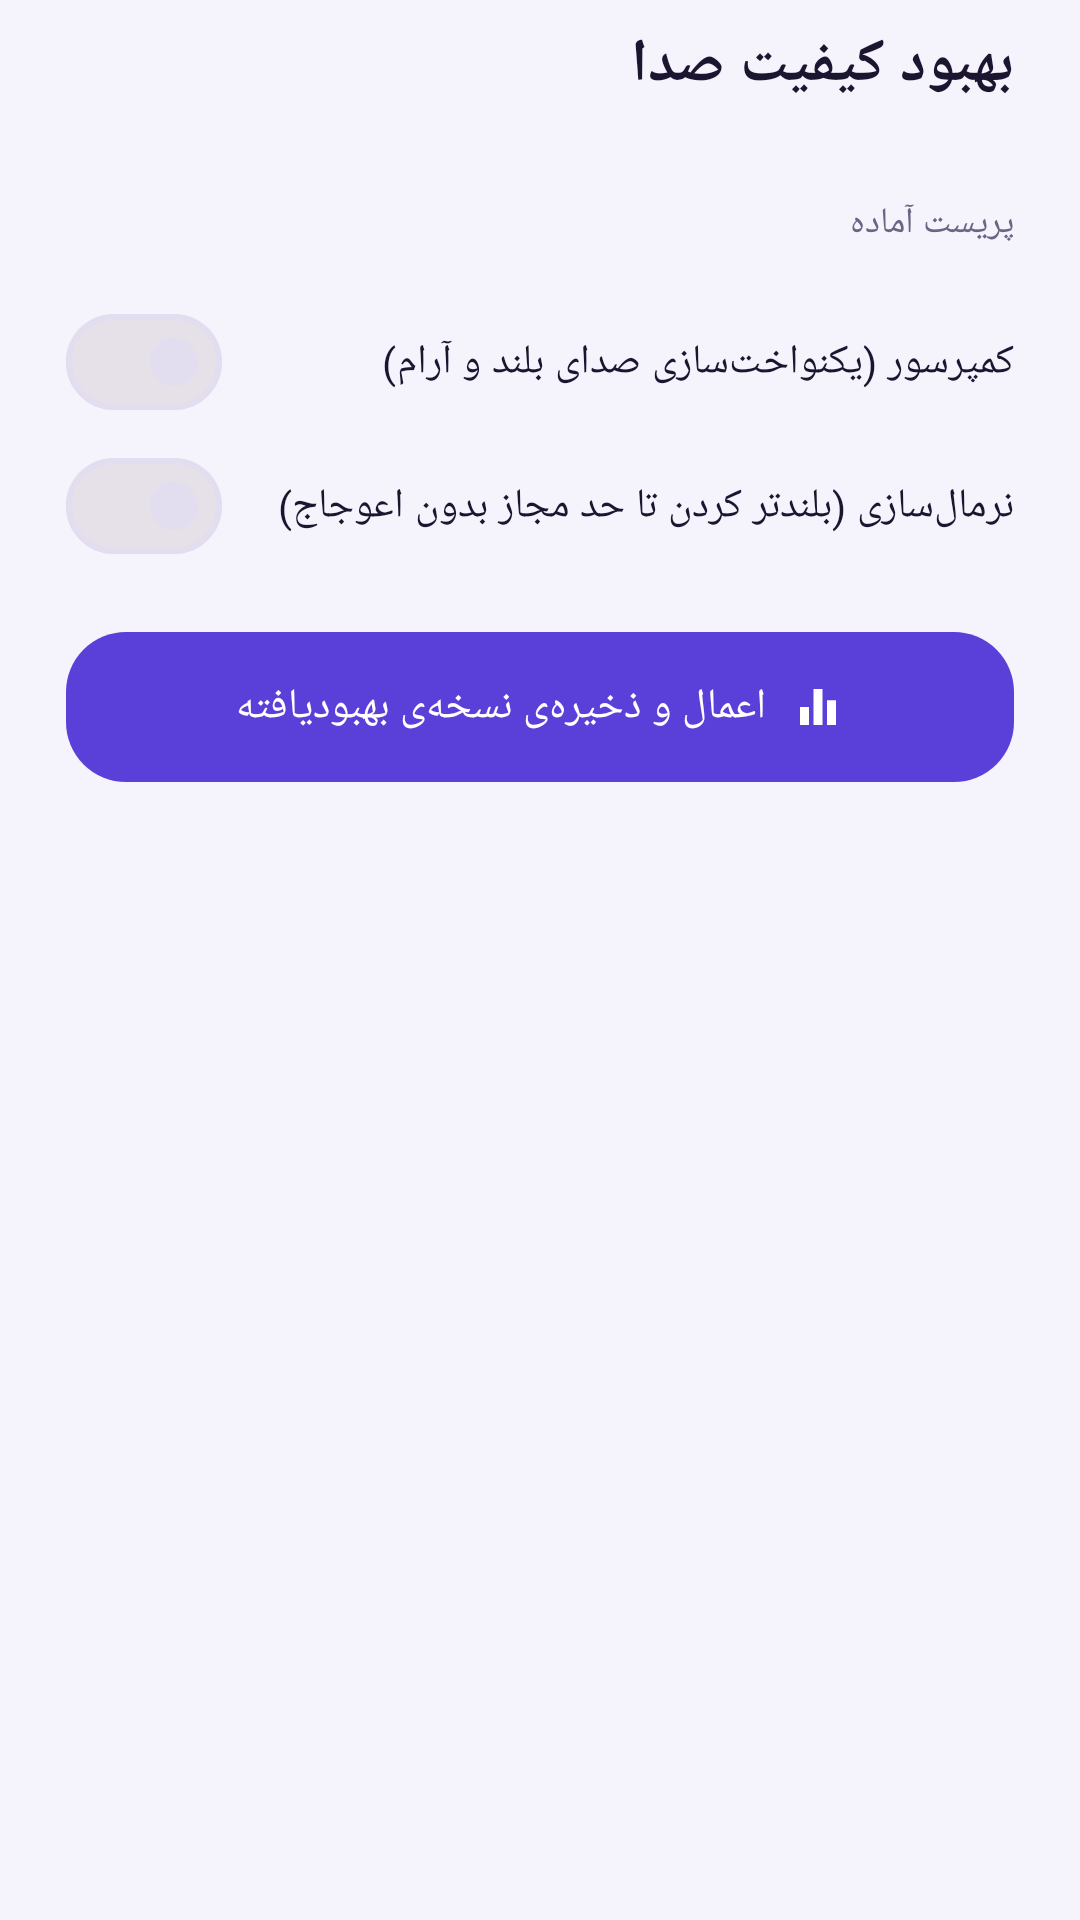

This screen was rendered from an Android layout file. Write that file and the resources it references.
<!-- AndroidManifest.xml: application theme Theme.CallRecorder -->
<!-- res/layout/sheet_enhance.xml -->
<?xml version="1.0" encoding="utf-8"?>
<ScrollView xmlns:android="http://schemas.android.com/apk/res/android"
    xmlns:app="http://schemas.android.com/apk/res-auto"
    android:layout_width="match_parent"
    android:layout_height="wrap_content"
    android:layoutDirection="rtl">

    <LinearLayout
        android:layout_width="match_parent"
        android:layout_height="wrap_content"
        android:orientation="vertical"
        android:paddingStart="22dp"
        android:paddingTop="8dp"
        android:paddingEnd="22dp"
        android:paddingBottom="24dp">

        <TextView
            android:layout_width="wrap_content"
            android:layout_height="wrap_content"
            android:text="بهبود کیفیت صدا"
            android:textColor="@color/text"
            android:textSize="20sp"
            android:textStyle="bold" />

        <TextView
            android:id="@+id/tvEnhanceFile"
            android:layout_width="wrap_content"
            android:layout_height="wrap_content"
            android:layout_marginTop="2dp"
            android:layoutDirection="ltr"
            android:textColor="@color/text_secondary"
            android:textSize="11sp" />

        <TextView
            android:layout_width="wrap_content"
            android:layout_height="wrap_content"
            android:layout_marginTop="14dp"
            android:text="پریست آماده"
            android:textColor="@color/text_secondary"
            android:textSize="12sp" />

        <HorizontalScrollView
            android:layout_width="match_parent"
            android:layout_height="wrap_content"
            android:scrollbars="none">

            <com.google.android.material.chip.ChipGroup
                android:id="@+id/chipPresets"
                android:layout_width="wrap_content"
                android:layout_height="wrap_content"
                app:selectionRequired="false"
                app:singleLine="true"
                app:singleSelection="true" />
        </HorizontalScrollView>

        <LinearLayout
            android:id="@+id/enhanceSliders"
            android:layout_width="match_parent"
            android:layout_height="wrap_content"
            android:layout_marginTop="6dp"
            android:orientation="vertical" />

        <com.google.android.material.materialswitch.MaterialSwitch
            android:id="@+id/swCompress"
            android:layout_width="match_parent"
            android:layout_height="wrap_content"
            android:layout_marginTop="8dp"
            android:text="کمپرسور (یکنواخت‌سازی صدای بلند و آرام)"
            android:textColor="@color/text"
            android:textSize="13.5sp" />

        <com.google.android.material.materialswitch.MaterialSwitch
            android:id="@+id/swNormalize"
            android:layout_width="match_parent"
            android:layout_height="wrap_content"
            android:text="نرمال‌سازی (بلندتر کردن تا حد مجاز بدون اعوجاج)"
            android:textColor="@color/text"
            android:textSize="13.5sp" />

        <com.google.android.material.progressindicator.LinearProgressIndicator
            android:id="@+id/enhanceProgress"
            android:layout_width="match_parent"
            android:layout_height="wrap_content"
            android:layout_marginTop="14dp"
            android:max="100"
            android:visibility="gone" />

        <com.google.android.material.button.MaterialButton
            android:id="@+id/btnApply"
            android:layout_width="match_parent"
            android:layout_height="58dp"
            android:layout_marginTop="14dp"
            android:text="اعمال و ذخیره‌ی نسخه‌ی بهبودیافته"
            app:cornerRadius="20dp"
            app:icon="@drawable/ic_equalizer"
            app:iconGravity="textStart" />
    </LinearLayout>
</ScrollView>
<!-- resources referenced by this layout -->
<resources>
  <color name="text">#1B1530</color>
  <color name="text_secondary">#6B6585</color>
  <!-- drawable ic_equalizer (drawable) -->
  <?xml version="1.0" encoding="utf-8"?>
  <vector xmlns:android="http://schemas.android.com/apk/res/android"
      android:width="24dp"
      android:height="24dp"
      android:viewportWidth="24"
      android:viewportHeight="24">
      <path
          android:fillColor="#FF000000"
          android:pathData="M10,20h4L14,4h-4v16zM4,20h4v-8L4,12v8zM16,9v11h4L20,9h-4z" />
  </vector>
  <style name="Theme.CallRecorder" parent="Base.Theme.CallRecorder" />
  <style name="Base.Theme.CallRecorder" parent="Theme.Material3.DayNight.NoActionBar">
          <item name="colorPrimary">@color/primary</item>
          <item name="colorOnPrimary">@color/on_primary</item>
          <item name="colorPrimaryContainer">@color/primary_container</item>
          <item name="colorOnPrimaryContainer">@color/on_primary_container</item>
          <item name="colorSecondary">@color/primary</item>
          <item name="colorOnSecondary">@color/on_primary</item>
          <item name="colorSecondaryContainer">@color/primary_container</item>
          <item name="colorOnSecondaryContainer">@color/on_primary_container</item>
          <item name="colorSurface">@color/surface</item>
          <item name="colorOnSurface">@color/text</item>
          <item name="colorSurfaceVariant">@color/surface_variant</item>
          <item name="colorOnSurfaceVariant">@color/text_secondary</item>
          <item name="colorOutline">@color/outline</item>
          <item name="android:colorBackground">@color/bg</item>
          <item name="android:statusBarColor">@color/bg</item>
          <item name="android:windowLightStatusBar">@bool/light_bars</item>
          <item name="android:navigationBarColor">@android:color/black</item>
      </style>
  <color name="primary">#5B3FD9</color>
  <color name="on_primary">#FFFFFF</color>
  <color name="primary_container">#E6DEFF</color>
  <color name="on_primary_container">#1E0A66</color>
  <color name="surface">#FFFFFF</color>
  <color name="surface_variant">#ECE8F6</color>
  <color name="outline">#E2DDEF</color>
  <color name="bg">#F5F3FC</color>
</resources>
